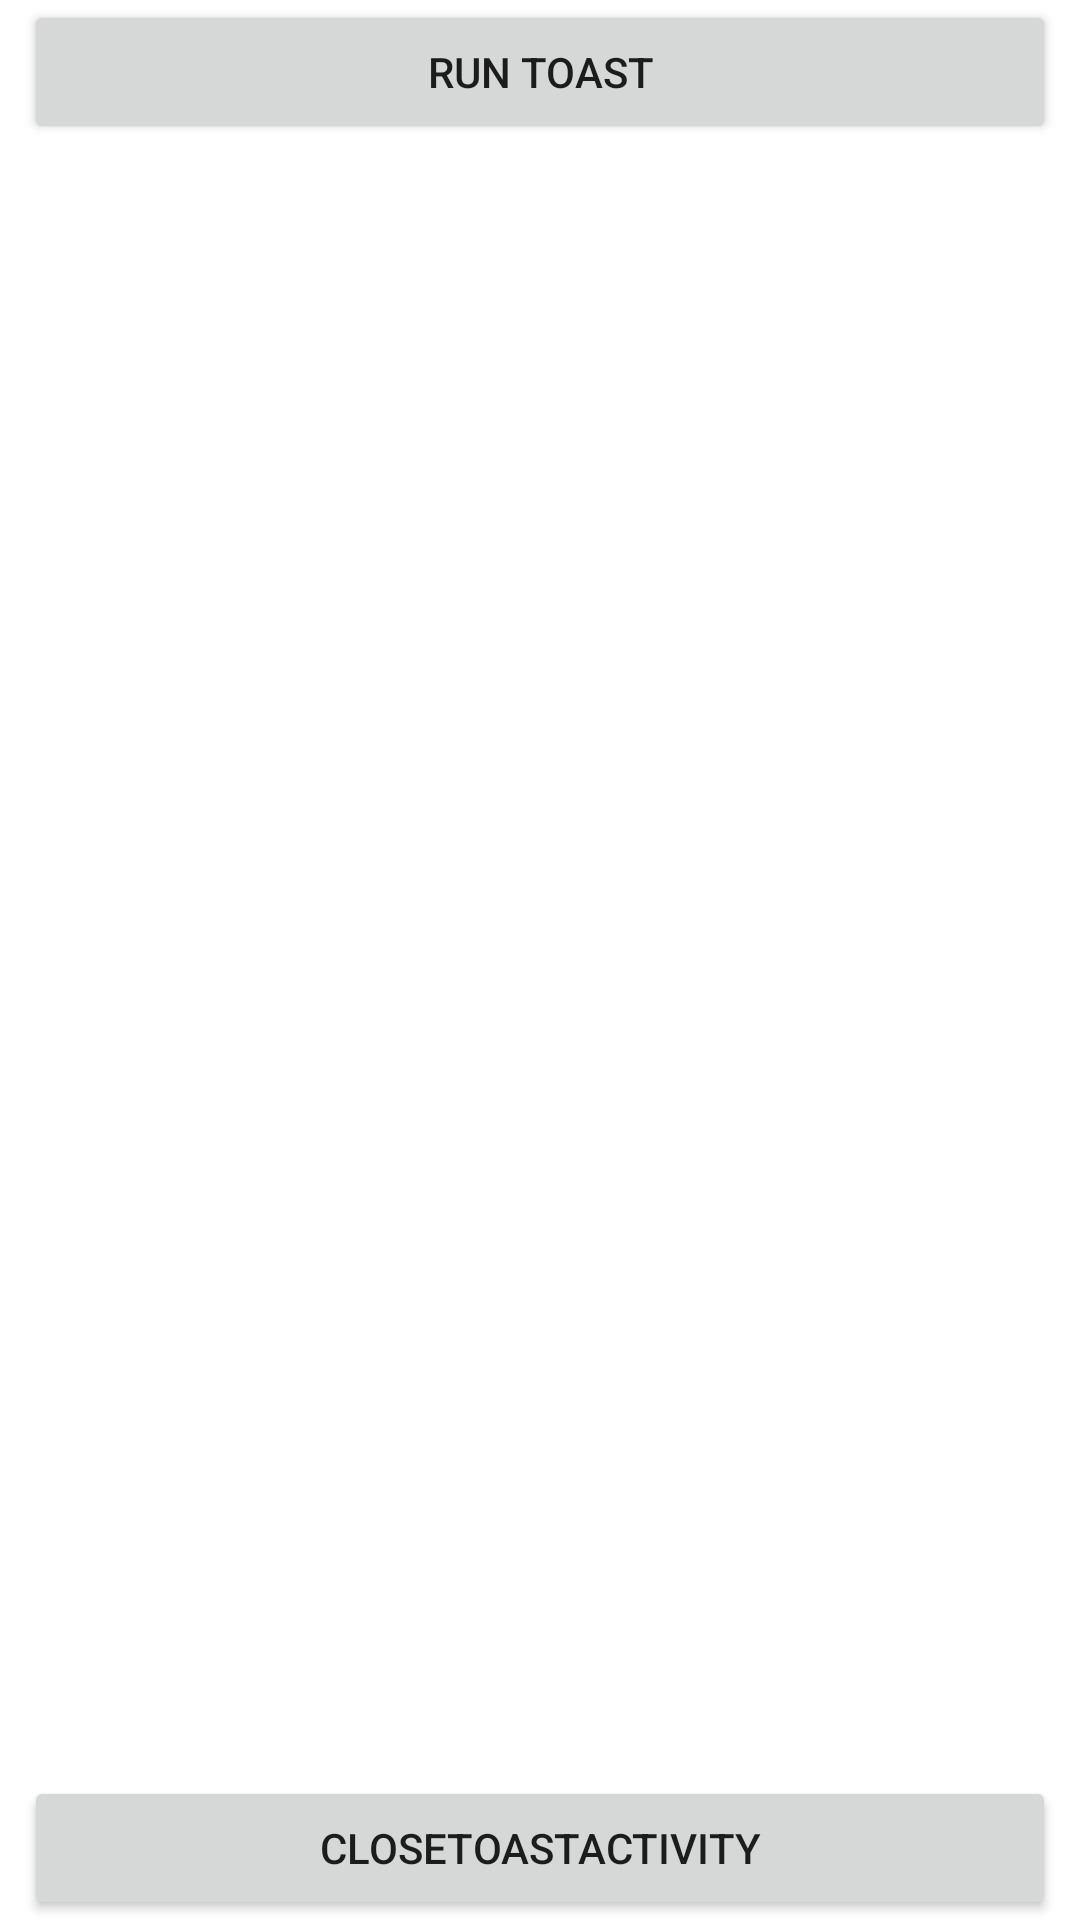

Here is an Android app screen rendered from its layout file. Give the layout XML and the strings, colors and styles it references.
<!-- AndroidManifest.xml: application theme Theme.ExperimentsAndroid -->
<!-- res/layout/activity_toast.xml -->
<?xml version="1.0" encoding="utf-8"?>
<androidx.constraintlayout.widget.ConstraintLayout xmlns:android="http://schemas.android.com/apk/res/android"
    xmlns:app="http://schemas.android.com/apk/res-auto"
    xmlns:tools="http://schemas.android.com/tools"
    android:layout_width="match_parent"
    android:layout_height="match_parent"
    android:paddingHorizontal="8dp"
    tools:context=".ToastActivity">

    <Button
        android:id="@+id/runToast"
        android:layout_width="match_parent"
        android:layout_height="wrap_content"
        android:text="@string/run_toast"
        app:layout_constraintEnd_toEndOf="parent"
        app:layout_constraintStart_toStartOf="parent"
        app:layout_constraintTop_toTopOf="parent" />

    <Button
        android:id="@+id/closeToastActivity"
        android:layout_width="match_parent"
        android:layout_height="wrap_content"
        android:text="@string/closeToastActivity"
        app:layout_constraintBottom_toBottomOf="parent"
        app:layout_constraintEnd_toEndOf="parent"
        app:layout_constraintStart_toStartOf="parent" />
</androidx.constraintlayout.widget.ConstraintLayout>
<!-- resources referenced by this layout -->
<resources>
  <string name="closeToastActivity">closeToastActivity</string>
  <string name="run_toast">Run toast</string>
  <style name="Theme.ExperimentsAndroid" parent="Theme.MaterialComponents.DayNight.DarkActionBar">
          
          <item name="colorPrimary">@color/purple_500</item>
          <item name="colorPrimaryVariant">@color/purple_700</item>
          <item name="colorOnPrimary">@color/white</item>
          
          <item name="colorSecondary">@color/teal_200</item>
          <item name="colorSecondaryVariant">@color/teal_700</item>
          <item name="colorOnSecondary">@color/black</item>
          
          <item name="android:statusBarColor">?attr/colorPrimaryVariant</item>
          
      </style>
  <!-- not gathered from this repository: default colours our renderer supplied (Android Studio template values) -->
  <color name="purple_500">#FF6200EE</color>
  <color name="purple_700">#FF3700B3</color>
  <color name="teal_200">#FF03DAC5</color>
  <color name="teal_700">#FF018786</color>
  <color name="black">#FF000000</color>
  <color name="white">#FFFFFFFF</color>
</resources>
